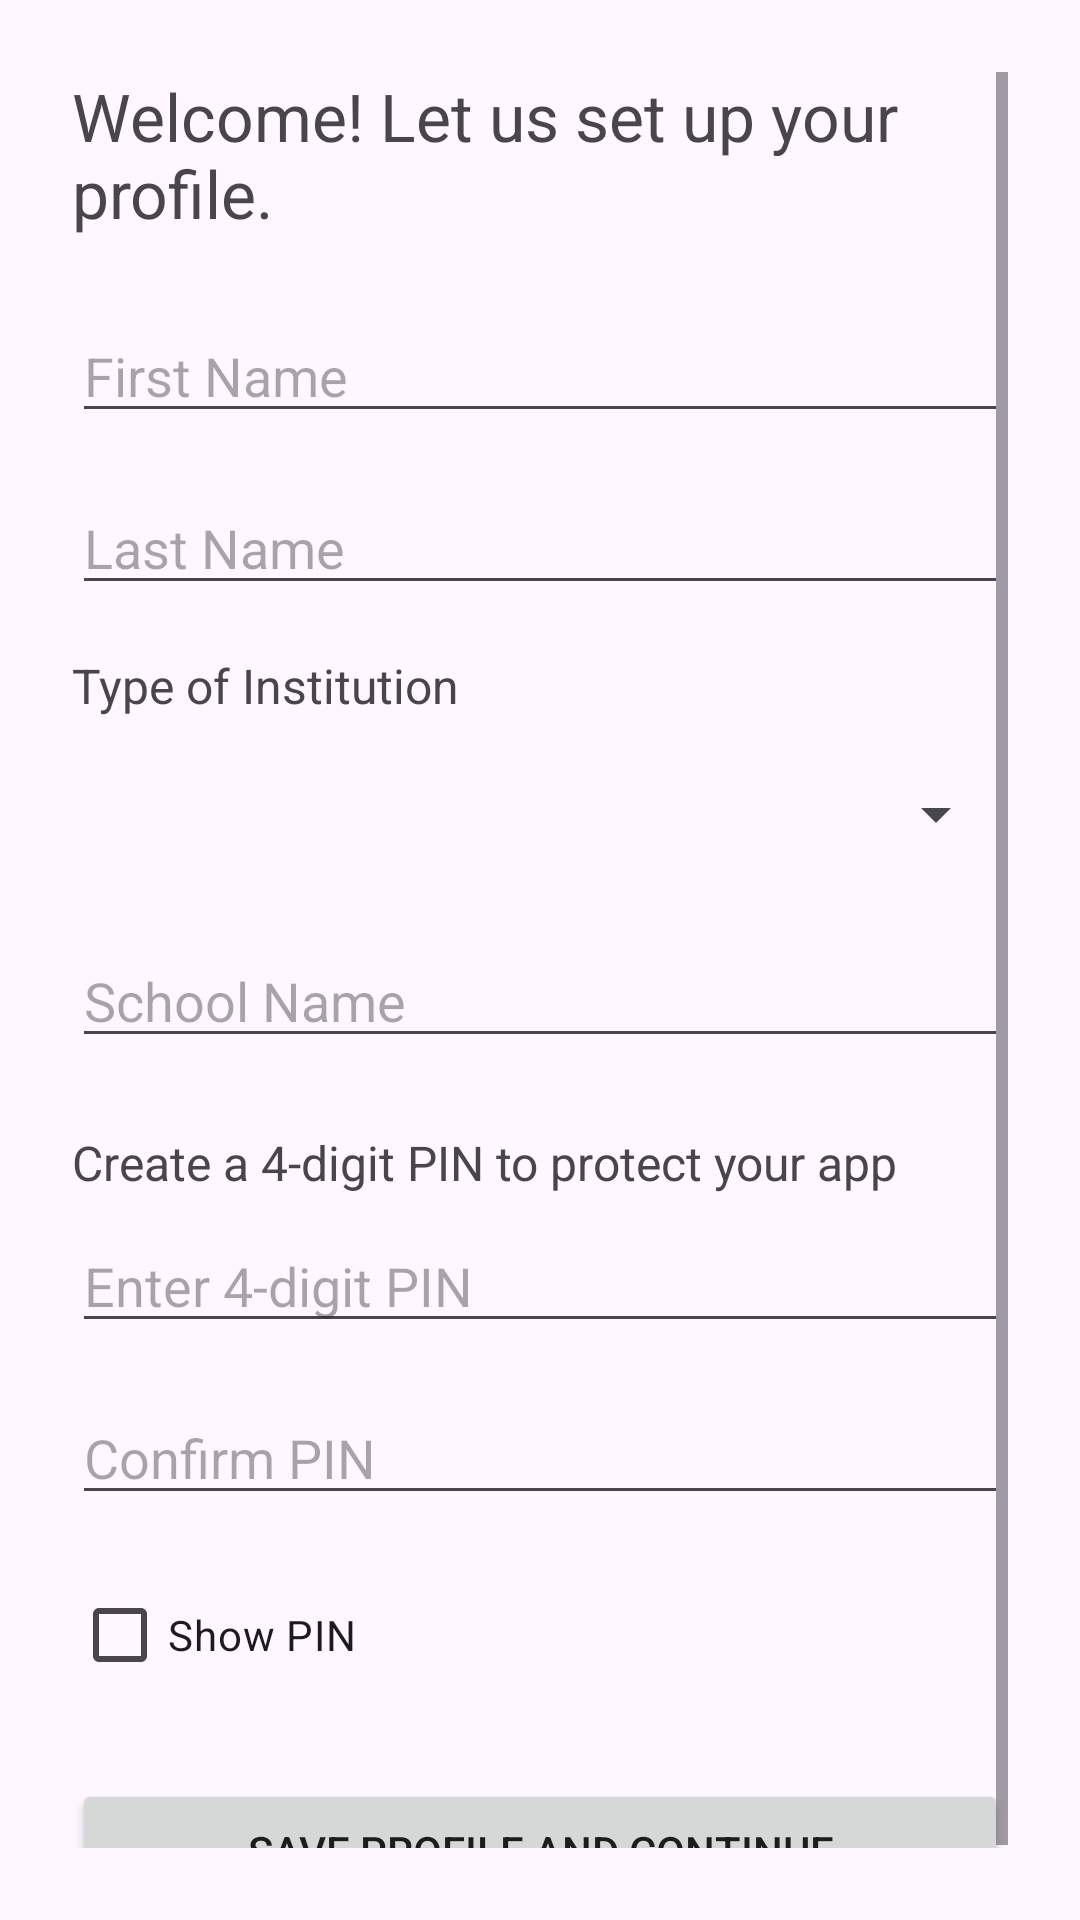

Write the Android layout XML for this screen, with the resource values it uses.
<!-- AndroidManifest.xml: application theme Theme.VITeacherToolkit -->
<!-- res/layout/activity_setup_profile.xml -->
<?xml version="1.0" encoding="utf-8"?>
<ScrollView xmlns:android="http://schemas.android.com/apk/res/android" android:fitsSystemWindows="true"
    android:layout_width="match_parent"
    android:layout_height="match_parent"
    android:padding="24dp">

    <LinearLayout
        android:layout_width="match_parent"
        android:layout_height="wrap_content"
        android:orientation="vertical"
        android:spacing="16dp">

        <TextView
            android:id="@+id/tvTitle"
            android:layout_width="match_parent"
            android:layout_height="wrap_content"
            android:text="Welcome! Let us set up your profile."
            android:textSize="22sp"
            android:layout_marginBottom="24dp"
            android:accessibilityHeading="true"
            android:importantForAccessibility="yes"/>

        <EditText
            android:id="@+id/etFirstName"
            android:layout_width="match_parent"
            android:layout_height="wrap_content"
            android:hint="First Name"
            android:contentDescription="First Name, required"
            android:inputType="textPersonName"
            android:layout_marginBottom="16dp"/>

        <EditText
            android:id="@+id/etLastName"
            android:layout_width="match_parent"
            android:layout_height="wrap_content"
            android:hint="Last Name"
            android:contentDescription="Last Name, required"
            android:inputType="textPersonName"
            android:layout_marginBottom="16dp"/>

        <TextView
            android:id="@+id/tvInstitutionTypeLabel"
            android:layout_width="match_parent"
            android:layout_height="wrap_content"
            android:text="Type of Institution"
            android:textSize="16sp"
            android:textColor="?android:attr/textColorSecondary"
            android:layout_marginBottom="8dp"
            android:importantForAccessibility="yes"
            android:labelFor="@id/spinnerInstitutionType" />

        <Spinner
            android:id="@+id/spinnerInstitutionType"
            android:layout_width="match_parent"
            android:layout_height="wrap_content"
            android:minHeight="48dp"
            android:layout_marginBottom="16dp"
            android:contentDescription="Type of Institution, select School or College"
            android:spinnerMode="dropdown"
            android:importantForAccessibility="yes" />

        <EditText
            android:id="@+id/etSchoolName"
            android:layout_width="match_parent"
            android:layout_height="wrap_content"
            android:hint="School Name"
            android:contentDescription="School Name, required"
            android:inputType="textCapWords"
            android:layout_marginBottom="24dp"/>

        <TextView
            android:layout_width="match_parent"
            android:layout_height="wrap_content"
            android:text="Create a 4-digit PIN to protect your app"
            android:textSize="16sp"
            android:layout_marginBottom="8dp"/>

        <EditText
            android:id="@+id/etPin"
            android:layout_width="match_parent"
            android:layout_height="wrap_content"
            android:hint="Enter 4-digit PIN"
            android:contentDescription="Enter 4-digit PIN, required"
            android:inputType="numberPassword"
            android:maxLength="4"
            android:layout_marginBottom="16dp"/>

        <EditText
            android:id="@+id/etConfirmPin"
            android:layout_width="match_parent"
            android:layout_height="wrap_content"
            android:hint="Confirm PIN"
            android:contentDescription="Confirm PIN, required"
            android:inputType="numberPassword"
            android:maxLength="4"
            android:layout_marginBottom="16dp"/>

        <CheckBox
            android:id="@+id/cbShowPin"
            android:layout_width="match_parent"
            android:layout_height="wrap_content"
            android:text="Show PIN"
            android:contentDescription="Show PIN numbers"
            android:layout_marginBottom="24dp"/>

        <Button
            android:id="@+id/btnSaveProfile"
            android:layout_width="match_parent"
            android:layout_height="wrap_content"
            android:text="Save Profile and Continue"
            android:contentDescription="Save Profile and Continue"/>

    </LinearLayout>

</ScrollView>
<!-- resources referenced by this layout -->
<resources>
  <style name="Theme.VITeacherToolkit" parent="Base.Theme.VITeacherToolkit" />
  <style name="Base.Theme.VITeacherToolkit" parent="Theme.Material3.DayNight.NoActionBar">
          
          <item name="colorPrimary">@color/lavender</item>
          <item name="colorOnPrimary">@color/black</item>
  
          
          <item name="android:spinnerStyle">@style/CustomSpinnerStyle</item>
          <item name="android:spinnerItemStyle">@style/CustomSpinnerItemStyle</item>
          <item name="android:spinnerDropDownItemStyle">@style/CustomSpinnerDropDownItemStyle</item>
          <item name="spinnerDropDownItemStyle">@style/CustomSpinnerDropDownItemStyle</item>
      </style>
  <color name="lavender">#FFE1BEE7</color>
  <color name="black">#FF000000</color>
  <style name="CustomSpinnerStyle" parent="Widget.AppCompat.Spinner">
          <item name="android:popupBackground">@color/white</item>
      </style>
  <style name="CustomSpinnerItemStyle" parent="Widget.AppCompat.TextView.SpinnerItem">
          <item name="android:textColor">@color/black</item>
          <item name="android:textSize">16sp</item>
      </style>
  <style name="CustomSpinnerDropDownItemStyle" parent="Widget.AppCompat.DropDownItem.Spinner">
          <item name="android:textColor">@color/black</item>
          <item name="android:background">@color/white</item>
          <item name="android:checkMarkTint">@color/lavender_dark</item>
          <item name="android:textSize">16sp</item>
          <item name="android:padding">12dp</item>
      </style>
  <color name="white">#FFFFFFFF</color>
  <color name="lavender_dark">#FFB080FF</color>
</resources>
